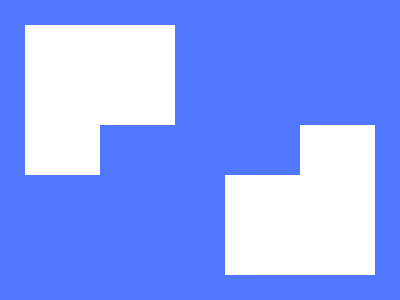

Here is a drawing made with CSS. Write the source that renders it.

<style>
  * {
    background: #4f77ff;
    * {
      margin: 125 100;
      color: 4F77FF;
      box-shadow: 100px -75px 0 25px, -100px 75px 0 25px, 0 25px 0 75px #fff,
        0 -25px 0 75px #fff;
    }
  }
</style>
